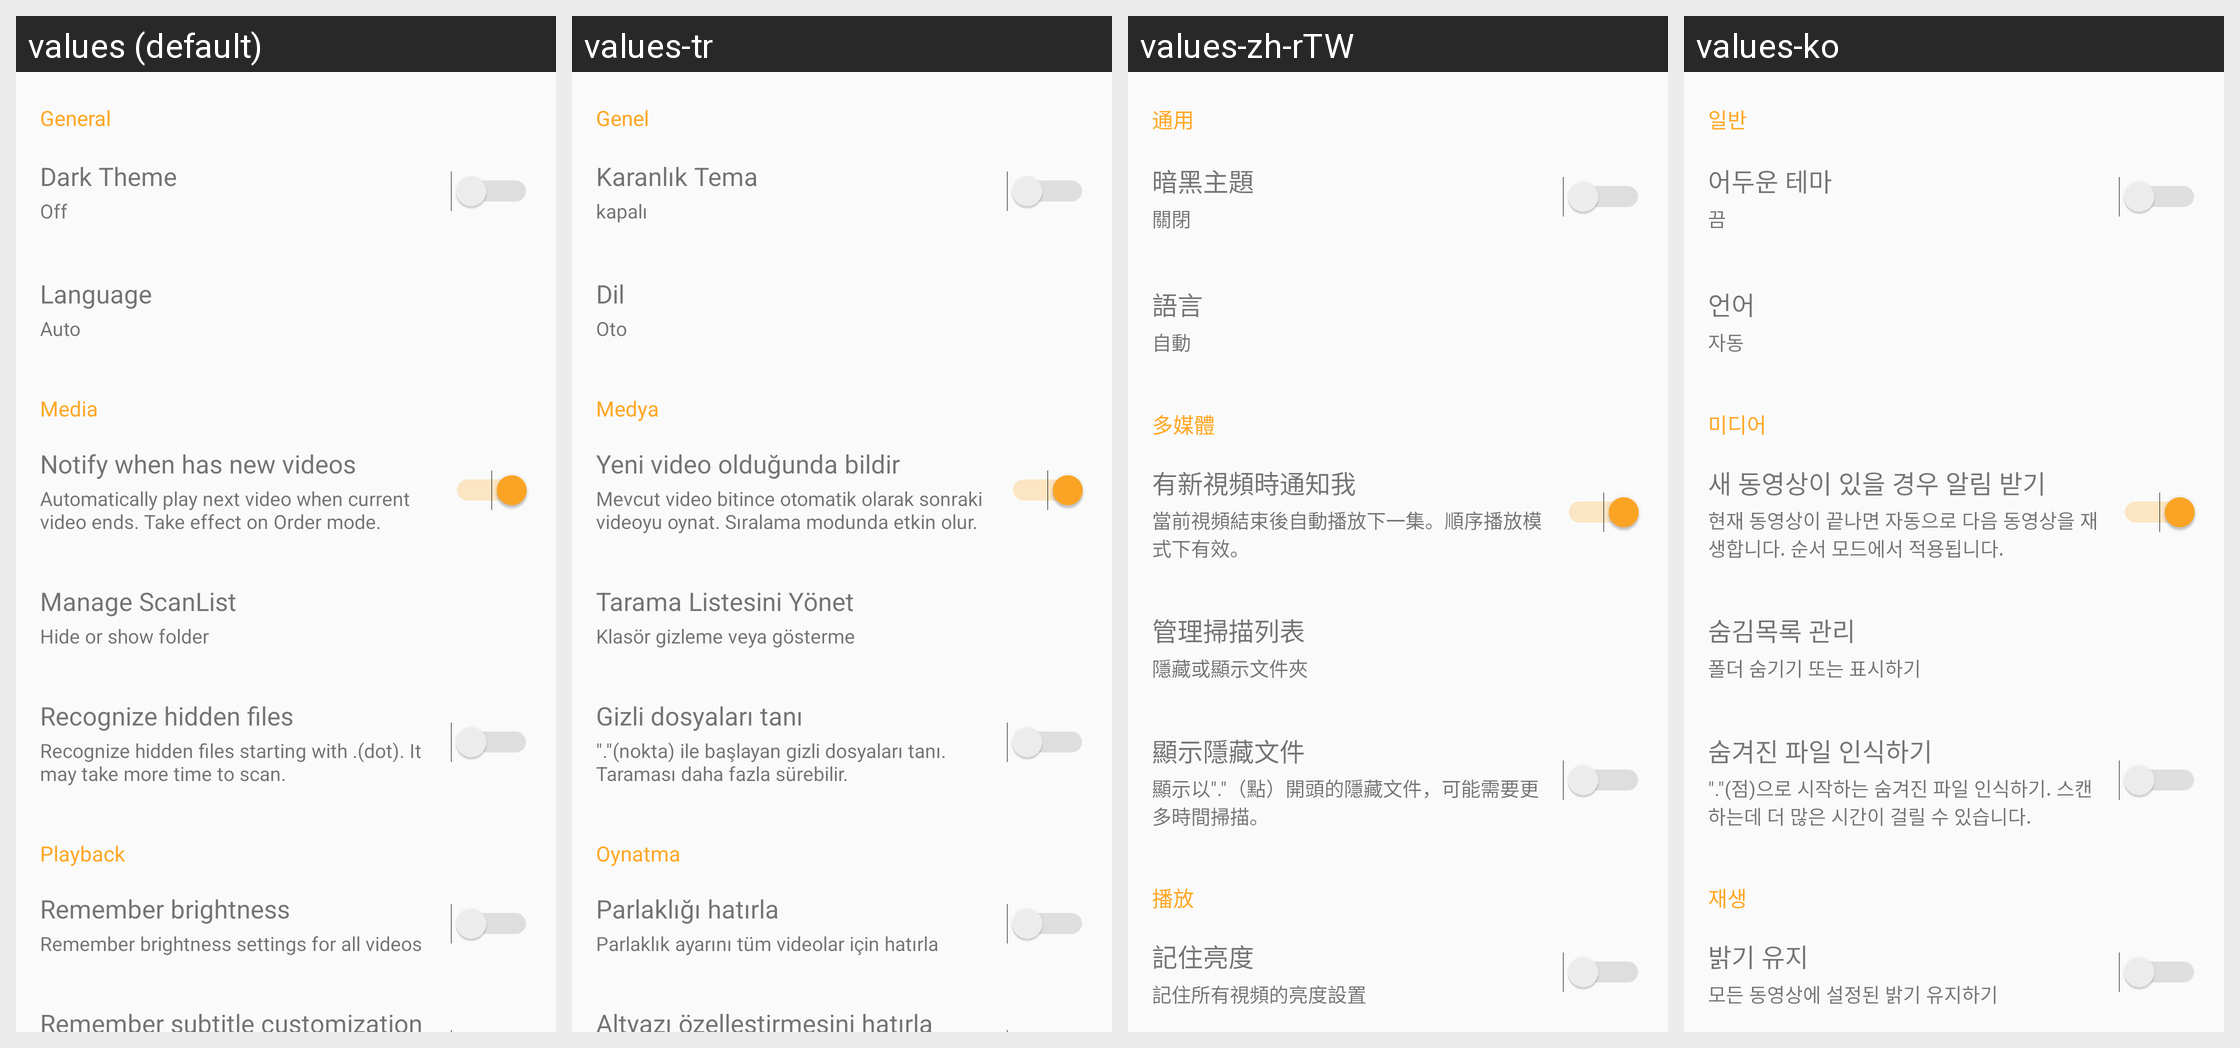

For this localized Android screen grid, give each drawn string resource with its value in every locale shown.
Android screen res/layout/fragment_setting.xml rendered under 4 locales, left to right: values (default), values-tr, values-zh-rTW, values-ko. Device: Nexus 5 (rendered at 1080×1920; each locale shown at half size, 540×960, under a caption strip naming it); theme AppTheme.
Other locales in the repository, not shown: values-ar, values-bg, values-bn, values-cs, values-da, values-de, values-el, values-es, values-fa, values-fi, values-fil, values-fr, values-hi, values-hr, values-hu, values-in, values-it, values-iw, values-ja, values-ka, values-mk, values-ms, values-my, values-nb, values-nl, values-pl, values-pt, values-pt-rBR, values-pt-rPT, values-ro, values-ru, values-sk, values-sq, values-sr, values-sv, values-sw, values-th, values-uk, values-ur, values-vi, values-zh-rCN.
Strings drawn on this screen, with the default value and each locale's value (text and hints the layout hard-codes, and strings that could not be matched under every locale, appear in the picture but are not listed):

setting_general
  values: General
  values-tr: Genel
  values-zh-rTW: 通用
  values-ko: 일반

dark_theme
  values: Dark Theme
  values-tr: Karanlık Tema
  values-zh-rTW: 暗黑主題
  values-ko: 어두운 테마

off
  values: Off
  values-tr: kapalı
  values-zh-rTW: 關閉
  values-ko: 끔

language
  values: Language
  values-tr: Dil
  values-zh-rTW: 語言
  values-ko: 언어

auto
  values: Auto
  values-tr: Oto
  values-zh-rTW: 自動
  values-ko: 자동

media
  values: Media
  values-tr: Medya
  values-zh-rTW: 多媒體
  values-ko: 미디어

setting_notify_new
  values: Notify when has new videos
  values-tr: Yeni video olduğunda bildir
  values-zh-rTW: 有新視頻時通知我
  values-ko: 새 동영상이 있을 경우 알림 받기

setting_play_next_desc
  values: Automatically play next video when current video ends. Take effect on Order mode.
  values-tr: Mevcut video bitince otomatik olarak sonraki videoyu oynat. Sıralama modunda etkin olur.
  values-zh-rTW: 當前視頻結束後自動播放下一集。順序播放模式下有效。
  values-ko: 현재 동영상이 끝나면 자동으로 다음 동영상을 재생합니다. 순서 모드에서 적용됩니다.

manage_scan_list
  values: Manage ScanList
  values-tr: Tarama Listesini Yönet
  values-zh-rTW: 管理掃描列表
  values-ko: 숨김목록 관리

manage_scan_list_desc
  values: Hide or show folder
  values-tr: Klasör gizleme veya gösterme
  values-zh-rTW: 隱藏或顯示文件夾
  values-ko: 폴더 숨기기 또는 표시하기

show_hidden_file
  values: Recognize hidden files
  values-tr: Gizli dosyaları tanı
  values-zh-rTW: 顯示隱藏文件
  values-ko: 숨겨진 파일 인식하기

show_hidden_file_desc
  values: Recognize hidden files starting with .(dot). It may take more time to scan.
  values-tr: "."(nokta) ile başlayan gizli dosyaları tanı. Taraması daha fazla sürebilir.
  values-zh-rTW: 顯示以"."（點）開頭的隱藏文件，可能需要更多時間掃描。
  values-ko: "."(점)으로 시작하는 숨겨진 파일 인식하기. 스캔하는데 더 많은 시간이 걸릴 수 있습니다.

setting_playback
  values: Playback
  values-tr: Oynatma
  values-zh-rTW: 播放
  values-ko: 재생

setting_remember_bright
  values: Remember brightness
  values-tr: Parlaklığı hatırla
  values-zh-rTW: 記住亮度
  values-ko: 밝기 유지

setting_remember_bright_desc
  values: Remember brightness settings for all videos
  values-tr: Parlaklık ayarını tüm videolar için hatırla
  values-zh-rTW: 記住所有視頻的亮度設置
  values-ko: 모든 동영상에 설정된 밝기 유지하기
